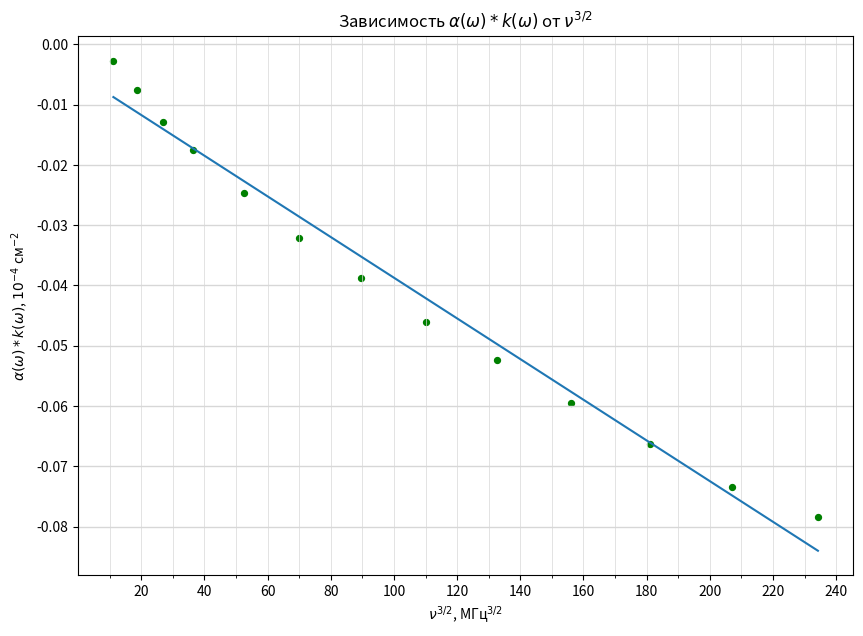

Write the Python code that produced this figure.
import numpy as np
import matplotlib.pyplot as plt
from matplotlib.ticker import MultipleLocator
import math

plt.figure(figsize=(10,7))  #Размер изображения
plt.title(r'Зависимость $\alpha(\omega)*k(\omega)$ от $\nu^{3/2}$') # Заголовок

x = [
    5, 7, 9, 11, 14, 17, 20, 23, 26, 29, 32, 35, 38
    ] # Координата x

x = [_x*math.sqrt(_x) for _x in x]


y = [
    -0.002730904,	-0.007644193,	-0.012899576,	-0.017582174,
    -0.02463125,	-0.032076561,	-0.038705809,	-0.046027499,
    -0.052361917,	-0.059500255,	-0.066230834,	-0.073411682,
    -0.078377006
    ] # Координата y

plt.scatter(x, y, s=18, c='green')  # Экспериментальные точки на графике

plt.ylabel(r'$\alpha(\omega)*k(\omega)$, $10^{-4}$ см$^{-2}$') # Подпись абсцисс
plt.xlabel(r'$\nu^{3/2}$, МГц$^{3/2}$') # Подпись ординат

p = np.polyfit(x, y, deg=1) # Построение кривой по мнк
p_f = np.poly1d(p)
plt.plot(x, p_f(x))
print(p_f)


DP = 2
ax = plt.gca()

## Характеристики сетки

ax.yaxis.set_minor_locator(MultipleLocator(0.05))
ax.yaxis.set_major_locator(MultipleLocator(0.01))
ax.xaxis.set_minor_locator(MultipleLocator(10))
ax.xaxis.set_major_locator(MultipleLocator(20))
ax.yaxis.grid(True,'major',linewidth=2/DP,linestyle='-',color='#d7d7d7')
ax.xaxis.grid(True,'minor',linewidth=1/DP,linestyle='-',color='#d7d7d7')
ax.yaxis.grid(True,'minor',linewidth=1/DP,linestyle='-',color='#d7d7d7')
ax.xaxis.grid(True,'major',linewidth=1/DP,linestyle='-',color='#d7d7d7',zorder=0)

plt.savefig('provod_B')